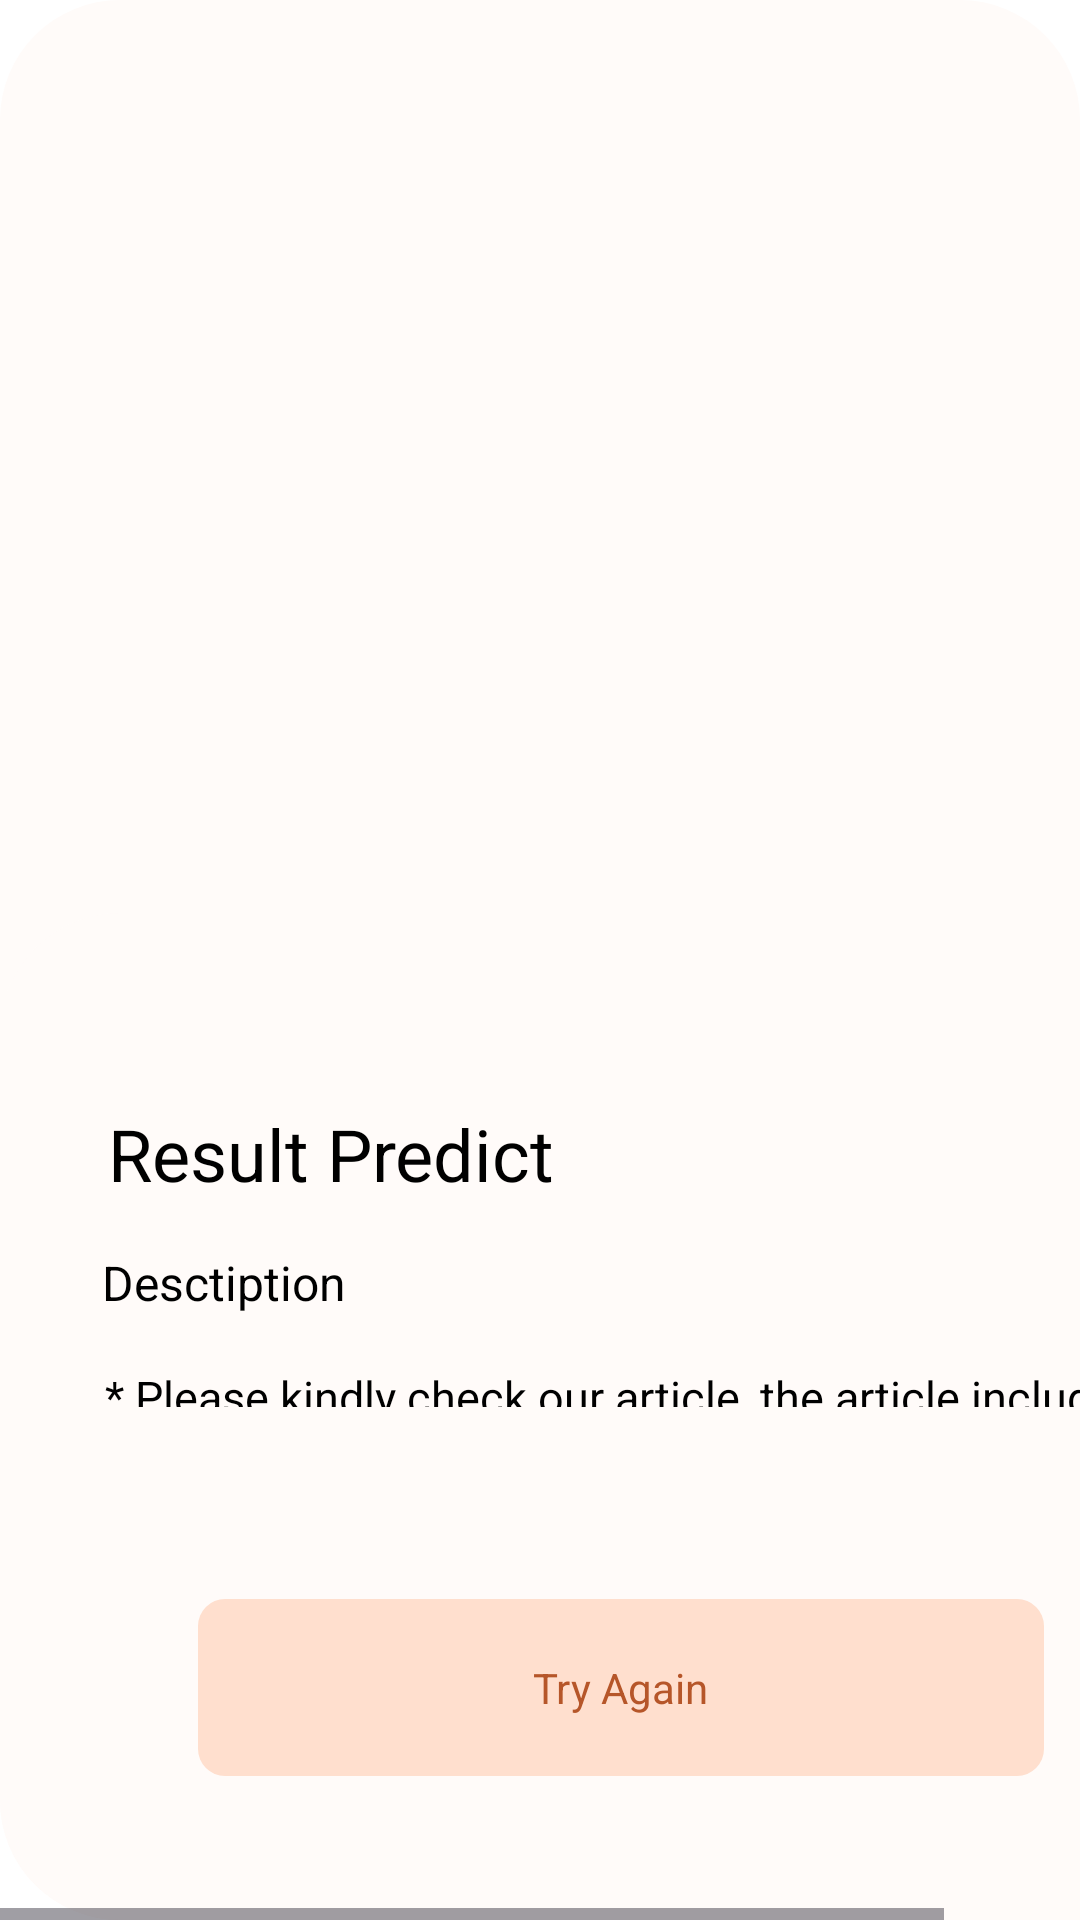

Here is an Android app screen rendered from its layout file. Give the layout XML and the strings, colors and styles it references.
<!-- AndroidManifest.xml: application theme Theme.URSkin -->
<!-- res/layout/activity_result.xml -->
<?xml version="1.0" encoding="utf-8"?>
<LinearLayout xmlns:android="http://schemas.android.com/apk/res/android"
    xmlns:app="http://schemas.android.com/apk/res-auto"
    xmlns:tools="http://schemas.android.com/tools"
    android:id="@+id/main"
    android:layout_width="match_parent"
    android:layout_height="match_parent"
    android:background="@color/white"
    android:orientation="vertical"
    android:clipToPadding="false"
    android:clipChildren="false"
    tools:context=".view.result.ResultActivity">

    <HorizontalScrollView
        android:id="@+id/r8ogs9hb61gq"
        android:layout_width="match_parent"
        android:layout_height="0dp"
        android:layout_weight="1"
        android:background="@drawable/cr40bfffffbf9"
        android:paddingTop="10dp"
        android:clipChildren="false"
        android:clipToPadding="false"
        android:fillViewport="true">
        <LinearLayout
            android:layout_width="wrap_content"
            android:layout_height="match_parent"
            android:clipChildren="false"
            android:clipToPadding="false"
            android:orientation="horizontal">
            <LinearLayout
                android:id="@+id/rcdja9fk6f"
                android:layout_width="412dp"
                android:layout_height="wrap_content"
                android:clipChildren="false"
                android:clipToPadding="false"
                android:orientation="vertical">
                <com.google.android.material.imageview.ShapeableImageView
                    android:id="@+id/r8nyp0i3j5f"
                    android:layout_width="match_parent"
                    android:layout_height="365dp"
                    android:layout_marginHorizontal="12dp"
                    android:src="@drawable/baseline_photo_24"
                    android:scaleType="fitXY"
                    />
                <LinearLayout
                    android:id="@+id/rqr6zodgiea"
                    android:layout_width="match_parent"
                    android:layout_height="wrap_content"
                    android:background="@drawable/cr40bfffffbf9"
                    android:paddingTop="64dp"
                    android:paddingBottom="48dp"
                    android:paddingEnd="35dp"
                    android:layout_marginTop="-71dp"
                    android:clipChildren="false"
                    android:clipToPadding="false"
                    android:orientation="vertical">
                    <TextView
                        android:id="@+id/ry68ang6xcda"
                        android:textColor="#000000"
                        android:textSize="24sp"
                        android:layout_marginBottom="16dp"
                        android:layout_marginStart="36dp"
                        android:layout_height="wrap_content"
                        android:layout_width="wrap_content"
                        android:text="@string/result"
                        />

                    <TextView
                        android:id="@+id/rjt5pmp2qui"
                        android:textColor="#000000"
                        android:textSize="16sp"
                        android:layout_marginBottom="17dp"
                        android:layout_marginStart="34dp"
                        android:layout_height="wrap_content"
                        android:layout_width="wrap_content"
                        android:text="@string/description"
                        />
                    <TextView
                        android:id="@+id/rv1ts8fkvi6p"
                        android:textColor="#000000"
                        android:textSize="15sp"
                        android:layout_marginBottom="64dp"
                        android:layout_marginStart="35dp"
                        android:layout_height="0dp"
                        android:layout_width="match_parent"
                        android:layout_weight="1"
                        android:text="@string/desc"
                        />

                        <LinearLayout
                            android:id="@+id/rzx8guzmyph"
                            android:layout_width="282dp"
                            android:layout_height="wrap_content"
                            android:background="@drawable/cr9bffffdfce"
                            android:paddingVertical="20dp"
                            android:layout_marginStart="66dp"
                            android:paddingHorizontal="105dp"
                            android:clipChildren="false"
                            android:clipToPadding="false"
                            android:gravity="center"
                            android:orientation="vertical">
                            <TextView
                                android:id="@+id/rjac0ty2dgst"
                                android:textColor="#B65629"
                                android:textSize="14sp"
                                android:layout_height="wrap_content"
                                android:layout_width="wrap_content"
                                android:text="@string/try_again"
                                />
                        </LinearLayout>
                </LinearLayout>
            </LinearLayout>
        </LinearLayout>
    </HorizontalScrollView>
</LinearLayout>
<!-- resources referenced by this layout -->
<resources>
  <color name="white">#FFFFFFFF</color>
  <!-- drawable cr40bfffffbf9 (drawable) -->
  <?xml version="1.0" encoding="utf-8"?>
  <shape xmlns:android="http://schemas.android.com/apk/res/android">
      <solid android:color="@color/mostly_white" />
      <corners android:radius="40dp" />
  </shape>
  <!-- drawable cr9bffffdfce (drawable) -->
  <?xml version="1.0" encoding="UTF-8"?>
  <shape
  	xmlns:android="http://schemas.android.com/apk/res/android">
  	<solid
  		android:color="@color/pale_orang"
  	/>
  	<corners
  		android:radius="9dp"
  	/>      
  </shape>
  <string name="desc">* Please kindly check our article, the article include definition, causes, type and treatment. </string>
  <string name="description">Desctiption</string>
  <string name="result">Result Predict</string>
  <string name="try_again">Try Again</string>
  <style name="Theme.URSkin" parent="Base.Theme.URSkin" />
  <color name="mostly_white">#fffbf9</color>
  <color name="pale_orang">#FFDFCE</color>
  <style name="Base.Theme.URSkin" parent="Theme.Material3.DayNight.NoActionBar">
          
          
      </style>
</resources>
